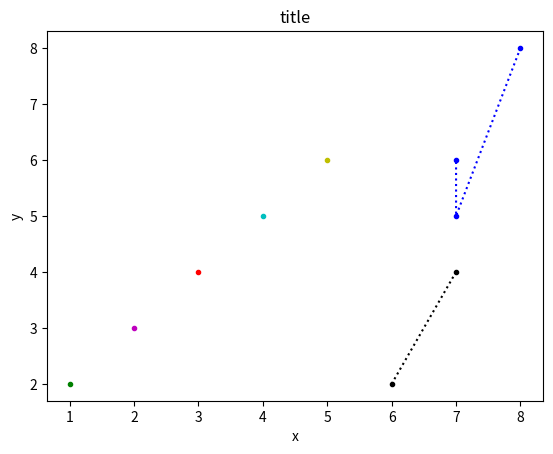

Write the Python code that produced this figure.
#!/usr/bin/env python
# -*- coding: UTF-8 -*-

import logging
import numpy as np
import matplotlib.pyplot as plt

def plot_scatter_diagram(which_fig, x, y, x_label = 'x', y_label = 'y', title = 'title', style_list=None):
	'''
	Plot scatter diagram

	Args:
		which_fig  : which sub plot
		x          : x array
		y          : y array
		x_label    : label of x pixel
		y_label    : label of y pixel
		title      : title of the plot
	'''
	styles = ['k', 'g', 'r', 'c', 'm', 'y', 'b', '#9400D3','#C0FF3E']
	assert len(x) == len(y)
	if style_list is not None:
		assert len(x) == len(style_list) and len(styles) >= len(set(style_list))
	plt.figure(which_fig)
	plt.clf()
	if style_list is None:
		plt.plot(x, y, color=styles[0], linestyle='dotted', marker='.')
	else:
		clses = set(style_list)
		xs, ys = {}, {}
		for i in range(len(x)):
			try:
				xs[style_list[i]].append(x[i])
				ys[style_list[i]].append(y[i])
			except KeyError:
				xs[style_list[i]] = [x[i]]
				ys[style_list[i]] = [y[i]]
		added = 1
		for idx, cls in enumerate(clses):
			if cls == -1:
				style = styles[0]
				added = 0
			else:
				style = styles[idx + added]
			plt.plot(xs[cls], ys[cls], color=style, linestyle='dotted', marker='.')
	plt.title(title)
	plt.xlabel(x_label)
	plt.ylabel(y_label)
	plt.show()

if __name__ == '__main__':
	x = np.array([1, 2, 3, 4, 5, 6, 7, 8, 7, 7])
	y = np.array([2, 3, 4, 5, 6, 2, 4, 8, 5, 6])
	cls = np.array([1, 4, 2, 3, 5, -1, -1, 6, 6, 6])
	plot_scatter_diagram(0, x, y, style_list = cls)
